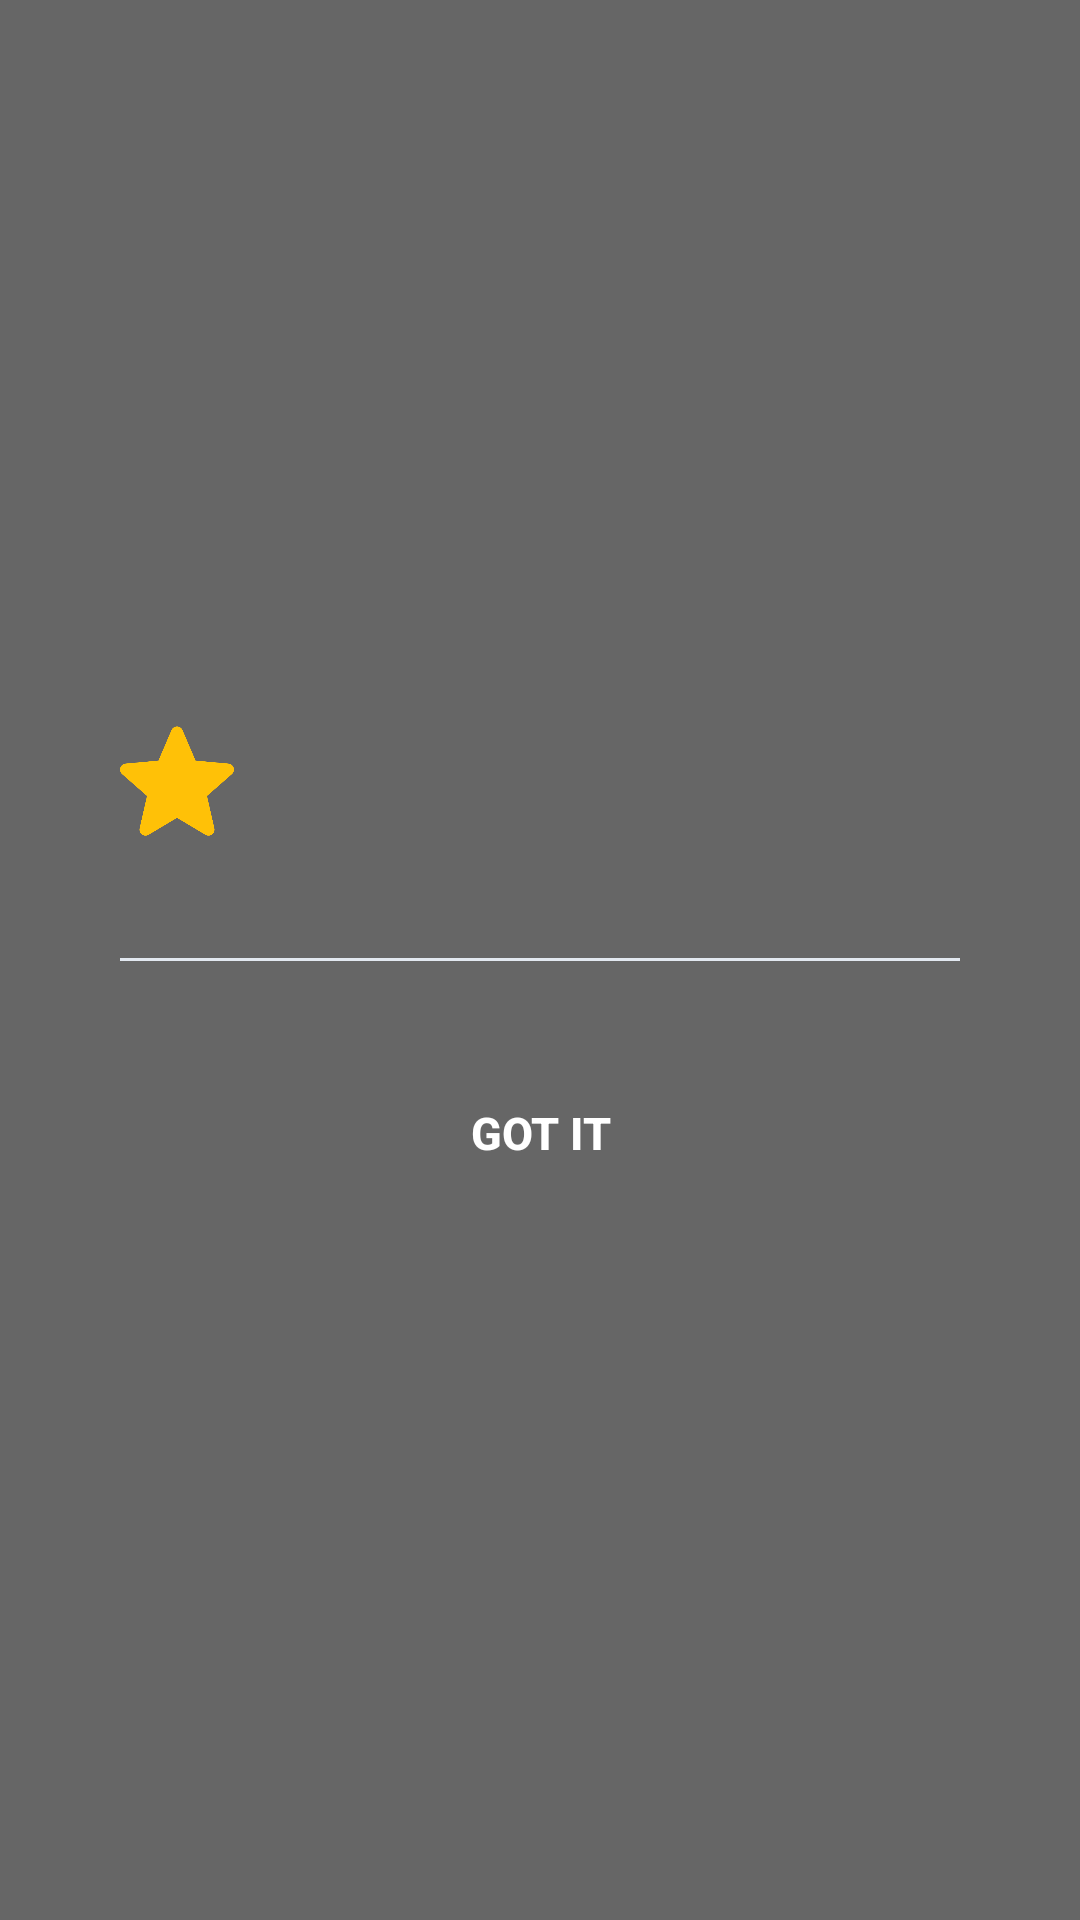

Reconstruct the res/layout file that produces this screen, plus the resources it refers to.
<!-- AndroidManifest.xml: application theme Theme.Presyohan -->
<!-- res/layout/dialog_plan_benefits.xml -->
<?xml version="1.0" encoding="utf-8"?>
<FrameLayout xmlns:android="http://schemas.android.com/apk/res/android"
    xmlns:app="http://schemas.android.com/apk/res-auto"
    xmlns:tools="http://schemas.android.com/tools"
    android:layout_width="match_parent"
    android:layout_height="match_parent"
    android:background="#99000000"
    android:padding="20dp">

    <LinearLayout
        android:id="@+id/cardDialogContainer"
        android:layout_width="match_parent"
        android:layout_height="wrap_content"
        android:layout_gravity="center"
        android:background="@drawable/bg_dialog_custom"
        android:orientation="vertical"
        android:padding="20dp">

        
        <LinearLayout
            android:layout_width="match_parent"
            android:layout_height="wrap_content"
            android:gravity="center_vertical"
            android:orientation="horizontal">

            <ImageView
                android:id="@+id/imgTierIcon"
                android:layout_width="38dp"
                android:layout_height="38dp"
                android:contentDescription="Tier Icon"
                android:src="@drawable/icon_pro" />

            <LinearLayout
                android:layout_width="0dp"
                android:layout_height="wrap_content"
                android:layout_marginStart="12dp"
                android:layout_weight="1"
                android:orientation="vertical">

                <TextView
                    android:id="@+id/tvTierTitle"
                    android:layout_width="wrap_content"
                    android:layout_height="wrap_content"
                    android:textColor="@color/presyo_orange"
                    android:textSize="18sp"
                    android:textStyle="bold"
                    tools:text="PRO Tier Full Benefits" />

                <LinearLayout
                    android:layout_width="wrap_content"
                    android:layout_height="wrap_content"
                    android:layout_marginTop="2dp"
                    android:gravity="center_vertical"
                    android:orientation="horizontal">

                    <TextView
                        android:id="@+id/tvEffectivePrice"
                        android:layout_width="wrap_content"
                        android:layout_height="wrap_content"
                        android:textColor="@color/presyo_orange"
                        android:textSize="14sp"
                        android:textStyle="bold"
                        tools:text="₱50 / month" />

                    <TextView
                        android:id="@+id/tvOriginalPrice"
                        android:layout_width="wrap_content"
                        android:layout_height="wrap_content"
                        android:layout_marginStart="6dp"
                        android:textColor="#94A3B8"
                        android:textSize="12sp"
                        android:visibility="gone"
                        tools:text="₱99" />

                    <TextView
                        android:id="@+id/tvPromoBadge"
                        android:layout_width="wrap_content"
                        android:layout_height="wrap_content"
                        android:layout_marginStart="6dp"
                        android:background="@drawable/bg_promo_chip_orange"
                        android:paddingHorizontal="6dp"
                        android:paddingVertical="2dp"
                        android:textColor="@color/presyo_orange"
                        android:textSize="9.5sp"
                        android:textStyle="bold"
                        android:visibility="gone"
                        tools:text="+ 50% OFF" />
                </LinearLayout>

                <TextView
                    android:id="@+id/tvPromoExpiration"
                    android:layout_width="wrap_content"
                    android:layout_height="wrap_content"
                    android:layout_marginTop="2dp"
                    android:textColor="#64748B"
                    android:textSize="10.5sp"
                    android:textStyle="bold"
                    android:visibility="gone"
                    tools:text="Special offer valid until Nov 30, 2026" />
            </LinearLayout>
        </LinearLayout>

        
        <TextView
            android:id="@+id/tvTierDescription"
            android:layout_width="match_parent"
            android:layout_height="wrap_content"
            android:layout_marginTop="8dp"
            android:textColor="#475569"
            android:textSize="12sp"
            tools:text="Ideal for growing single &amp; multi-branch retail stores." />

        
        <View
            android:id="@+id/dividerDialog"
            android:layout_width="match_parent"
            android:layout_height="1dp"
            android:layout_marginVertical="12dp"
            android:background="#E2E8F0" />

        
        <ScrollView
            android:id="@+id/scrollViewBenefits"
            android:layout_width="match_parent"
            android:layout_height="0dp"
            android:layout_weight="1"
            android:maxHeight="360dp"
            android:overScrollMode="never"
            android:scrollbars="vertical">

            <LinearLayout
                android:id="@+id/layoutBenefitsContainer"
                android:layout_width="match_parent"
                android:layout_height="wrap_content"
                android:orientation="vertical"
                android:paddingBottom="8dp">
                
            </LinearLayout>
        </ScrollView>

        
        <androidx.appcompat.widget.AppCompatButton
            android:id="@+id/btnGotIt"
            android:layout_width="match_parent"
            android:layout_height="48dp"
            android:layout_marginTop="14dp"
            android:background="@drawable/button_round"
            android:backgroundTint="@color/presyo_orange"
            android:gravity="center"
            android:includeFontPadding="false"
            android:padding="0dp"
            android:text="GOT IT"
            android:textColor="@color/white"
            android:textSize="15sp"
            android:textStyle="bold" />

    </LinearLayout>

</FrameLayout>
<!-- resources referenced by this layout -->
<resources>
  <color name="presyo_orange">#FB8500</color>
  <color name="white">#FFFFFF</color>
  <!-- drawable bg_promo_chip_orange (drawable) -->
  <?xml version="1.0" encoding="utf-8"?>
  <shape xmlns:android="http://schemas.android.com/apk/res/android"
      android:shape="rectangle">
      <solid android:color="#FFF3E0" />
      <stroke android:width="1dp" android:color="#FB8500" />
      <corners android:radius="14dp" />
  </shape>
  <!-- drawable icon_pro: png bitmap (drawable, 19632 bytes) -->
  <style name="Theme.Presyohan" parent="Theme.MaterialComponents.Light.NoActionBar">
          <item name="android:statusBarColor">@color/white</item>
          <item name="android:windowLightStatusBar">true</item>
          <item name="android:forceDarkAllowed">false</item>
          <item name="statusBarBackground">@color/white</item>
          <item name="colorPrimaryDark">@color/white</item>
      </style>
</resources>
